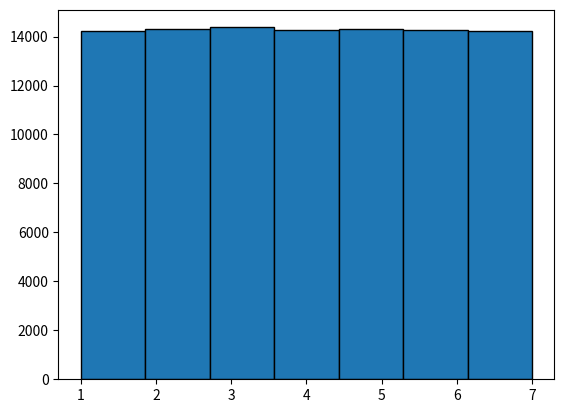

Python code for this plot:
"""
Problem:

Using a function rand5() that returns an integer from 1 to 5 (inclusive) with uniform
probability, implement a function rand7() that returns an integer from 1 to 7
(inclusive).
"""

from random import randint
import matplotlib.pyplot as plt

# rand5 implementation
def rand5() -> int:
    return randint(1, 5)


def rand7() -> int:
    # generating 2 numbers between 1 and 5
    temp1 = rand5()
    temp2 = rand5()
    # generating a number temp between 1 and 25
    temp = 5 * temp1 + temp2 - 5
    # if the number is NOT in the range[1, 21], rand7 is called again
    # mod 7 over 1 to 21, yield all numbers from 0 to 6 with EQUAL probability
    if temp <= 21:
        return (temp % 7) + 1
    return rand7()


if __name__ == "__main__":
    results = []
    # executing rand7 100000 times (for plotting on a graph)
    for i in range(100000):
        results.append(rand7())
    # plotting the distribution
    plt.hist(results, 7, edgecolor="black")
    plt.show()
